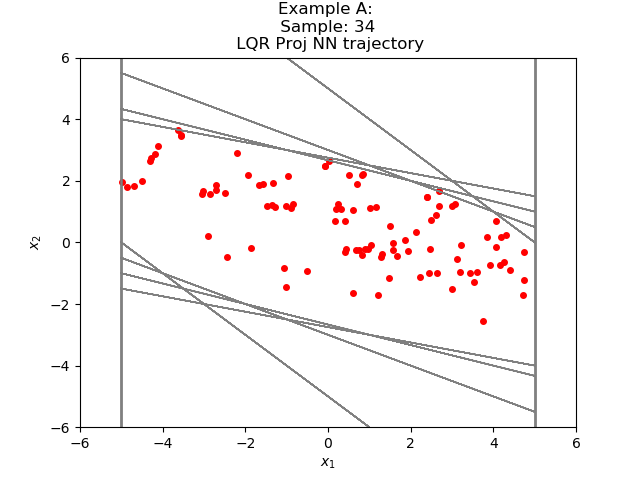

The file beside this chart, header and first rows:
4.717820915583620156e+00, -1.723278488176632983e+00
2.994542598724365234e+00, -1.511743918061256409e+00
1.482798695564270020e+00, -1.141735523939132690e+00
